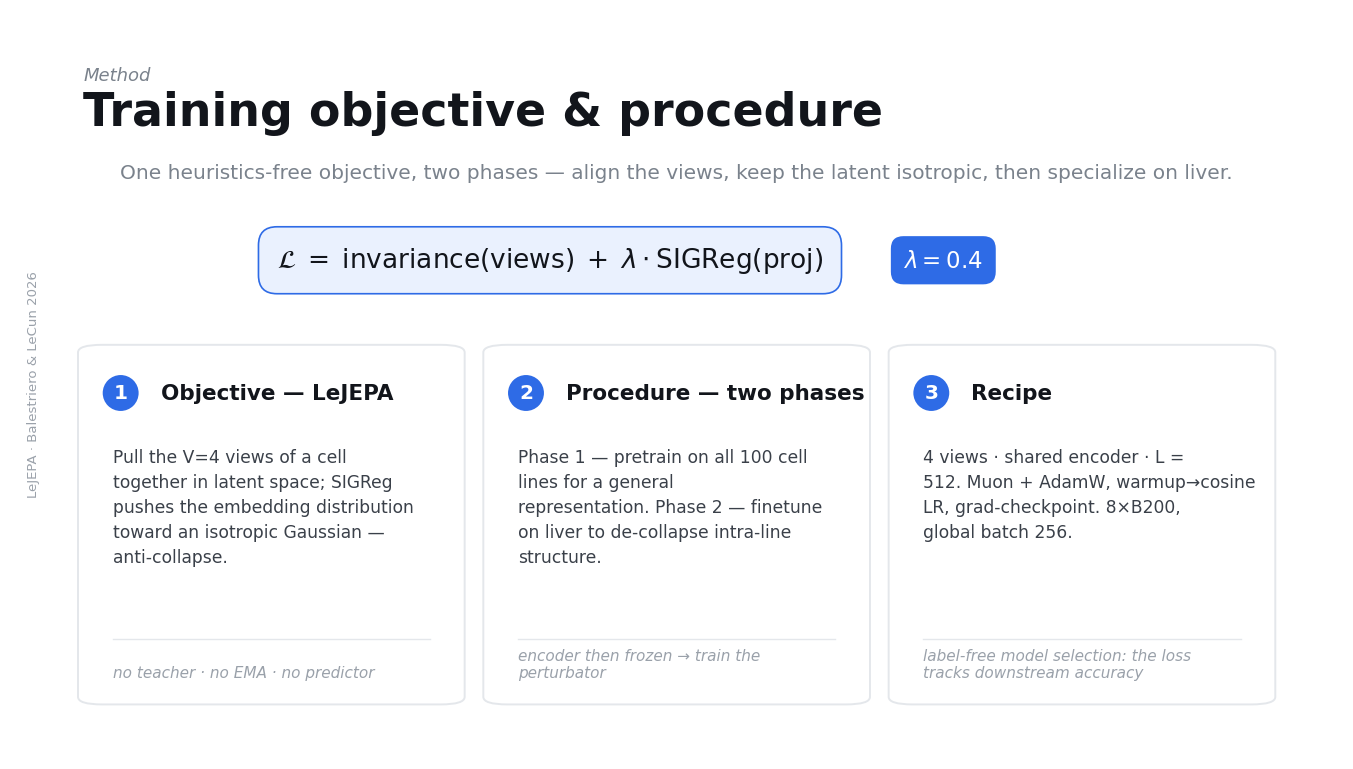

The matplotlib source for this figure: (Note: this script raises an exception after producing the figure.)
"""Render the 'Training objective & procedure' slide as a PNG (16:9), in the
deck's visual vibe: grey section label, bold title, centred subtitle, a loss
'chip', and three numbered cards. Pure matplotlib so it runs anywhere.
"""
import textwrap

import matplotlib

matplotlib.use("Agg")
import matplotlib.pyplot as plt
from matplotlib.patches import FancyBboxPatch

# palette tuned to the deck
BLUE = "#2E6BE6"
BLUE_SOFT = "#EAF1FE"
INK = "#12151B"
GREY = "#7A828C"
GREY_SOFT = "#9AA1AA"
EDGE = "#E4E7EB"

plt.rcParams["font.family"] = "DejaVu Sans"

fig = plt.figure(figsize=(13.333, 7.5), dpi=200)
ax = fig.add_axes([0, 0, 1, 1])
ax.set_xlim(0, 1)
ax.set_ylim(0, 1)
ax.axis("off")
fig.patch.set_facecolor("white")

# --- header -----------------------------------------------------------------
ax.text(0.055, 0.905, "Method", color=GREY, fontsize=13, style="italic")
ax.text(0.055, 0.845, "Training objective & procedure", color=INK,
        fontsize=33, fontweight="bold")
ax.text(0.5, 0.775,
        "One heuristics-free objective, two phases — align the views, keep the "
        "latent isotropic, then specialize on liver.",
        color=GREY, fontsize=14.5, ha="center")

# --- loss chip (hero) -------------------------------------------------------
ax.text(0.405, 0.665,
        r"$\mathcal{L}\;=\;\mathrm{invariance(views)}\;+\;\lambda\cdot\mathrm{SIGReg(proj)}$",
        color=INK, fontsize=19, ha="center", va="center",
        bbox=dict(boxstyle="round,pad=0.7", fc=BLUE_SOFT, ec=BLUE, lw=1.2))
ax.text(0.70, 0.665, r"$\lambda = 0.4$", color="white", fontsize=16.5,
        ha="center", va="center", fontweight="bold",
        bbox=dict(boxstyle="round,pad=0.55", fc=BLUE, ec="none"))

# --- three cards ------------------------------------------------------------
cards = [
    ("1", "Objective — LeJEPA",
     "Pull the V=4 views of a cell together in latent space; SIGReg pushes the "
     "embedding distribution toward an isotropic Gaussian — anti-collapse.",
     "no teacher · no EMA · no predictor"),
    ("2", "Procedure — two phases",
     "Phase 1 — pretrain on all 100 cell lines for a general representation. "
     "Phase 2 — finetune on liver to de-collapse intra-line structure.",
     "encoder then frozen → train the perturbator"),
    ("3", "Recipe",
     "4 views · shared encoder · L = 512. Muon + AdamW, warmup→cosine LR, "
     "grad-checkpoint. 8×B200, global batch 256.",
     "label-free model selection: the loss tracks downstream accuracy"),
]

x0, gap = 0.055, 0.022
cw = (1 - 2 * x0 - 2 * gap) / 3
ybot, ytop = 0.075, 0.55
ch = ytop - ybot

for i, (num, head, body, foot) in enumerate(cards):
    x = x0 + i * (cw + gap)
    ax.add_patch(FancyBboxPatch(
        (x, ybot), cw, ch,
        boxstyle="round,pad=0.004,rounding_size=0.018",
        fc="white", ec=EDGE, lw=1.4, mutation_aspect=0.56))
    # numbered circle
    ax.text(x + 0.028, ytop - 0.062, num, color="white", fontsize=14.5,
            ha="center", va="center", fontweight="bold",
            bbox=dict(boxstyle="circle,pad=0.42", fc=BLUE, ec="none"))
    # header
    ax.text(x + 0.058, ytop - 0.062, head, color=INK, fontsize=15.5,
            ha="left", va="center", fontweight="bold")
    # body (wrapped)
    wrapped = textwrap.fill(body, width=34)
    ax.text(x + 0.022, ytop - 0.135, wrapped, color="#3A4049", fontsize=12.3,
            ha="left", va="top", linespacing=1.5)
    # divider + footer
    ax.plot([x + 0.022, x + cw - 0.022], [ybot + 0.085, ybot + 0.085],
            color=EDGE, lw=1)
    ax.text(x + 0.022, ybot + 0.03, textwrap.fill(foot, width=40),
            color=GREY_SOFT, fontsize=11, style="italic", ha="left", va="bottom")

# left-edge micro caption, like the other slides
ax.text(0.018, 0.5, "LeJEPA · Balestriero & LeCun 2026", color=GREY_SOFT,
        fontsize=9.5, rotation=90, ha="center", va="center")

fig.savefig("slides/training_objective.png", dpi=200,
            facecolor="white", bbox_inches=None)
print("saved slides/training_objective.png")
